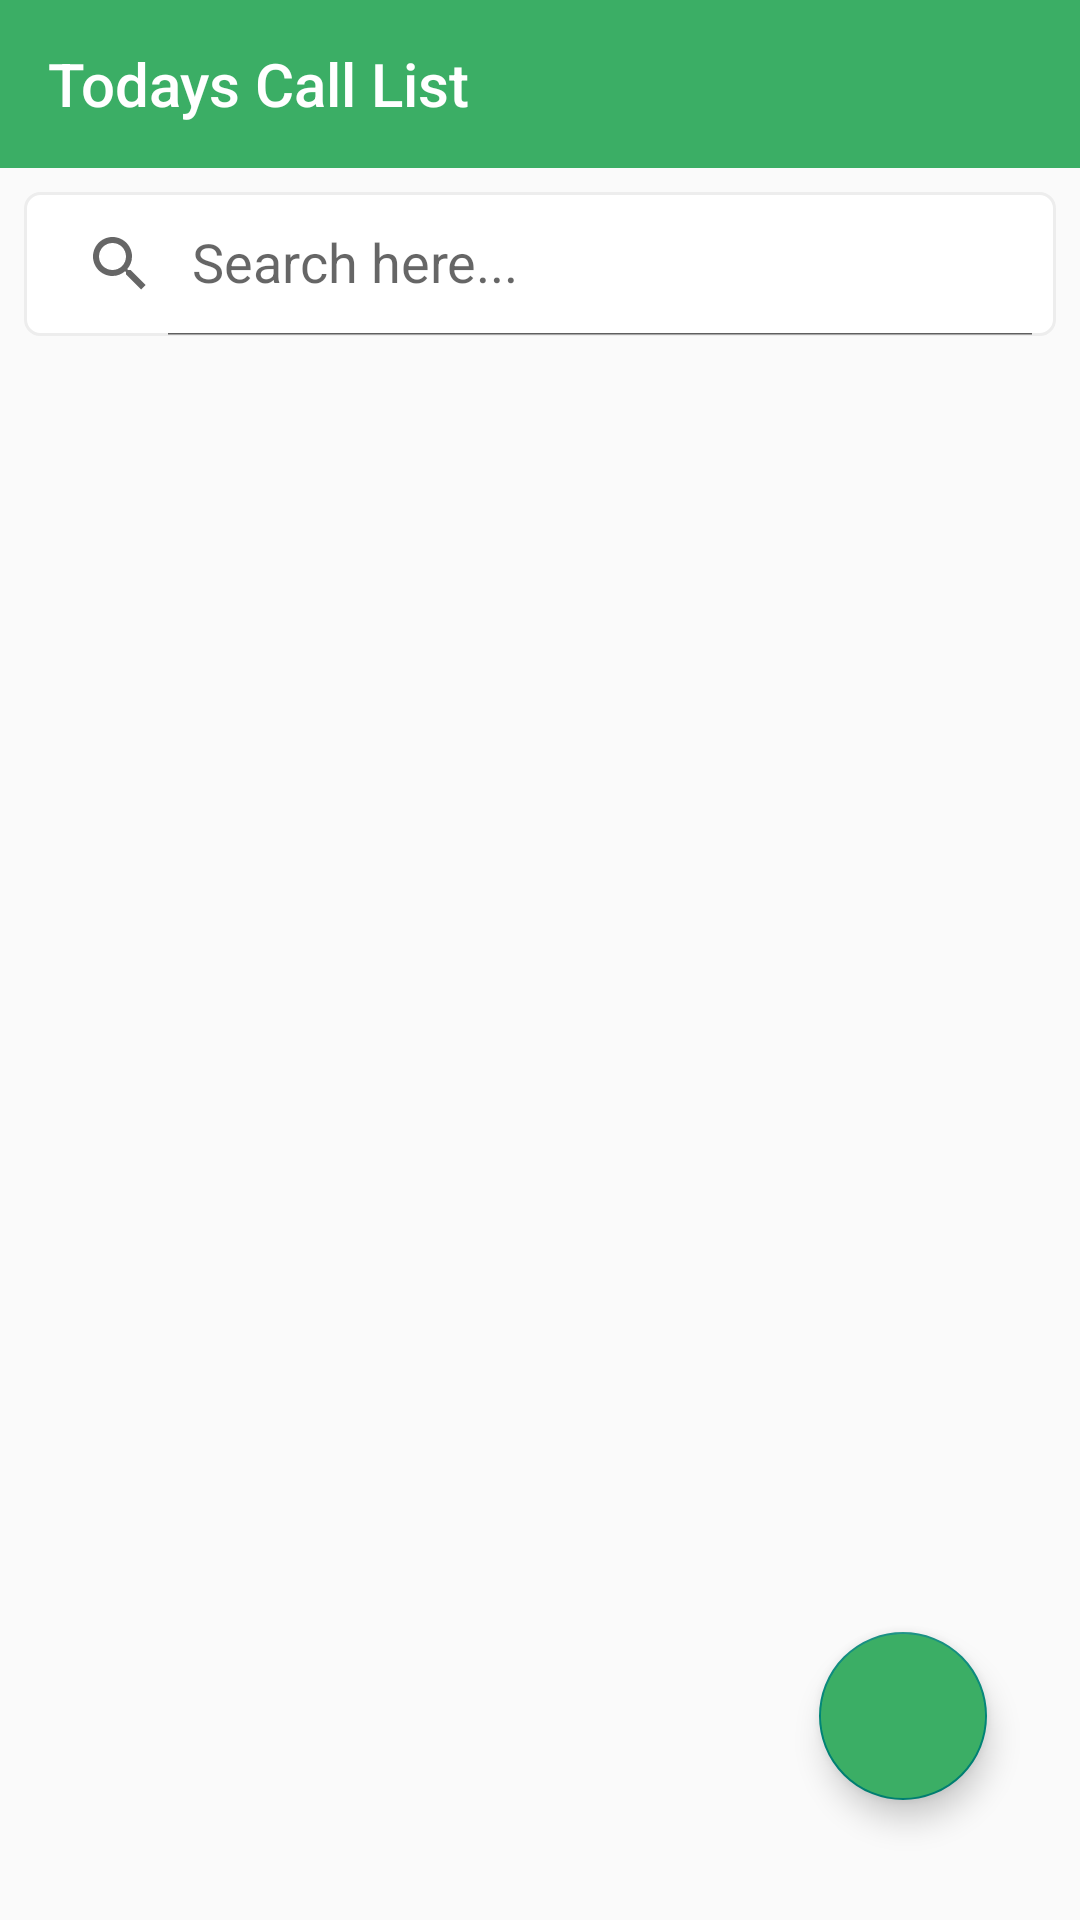

Produce the Android XML layout that renders to this screen, including the resource entries it uses.
<!-- AndroidManifest.xml: application theme Theme.MECATRIC -->
<!-- res/layout/activity_todays_call_list.xml -->
<?xml version="1.0" encoding="utf-8"?>
<RelativeLayout xmlns:android="http://schemas.android.com/apk/res/android"
    xmlns:app="http://schemas.android.com/apk/res-auto"
    xmlns:tools="http://schemas.android.com/tools"
    android:layout_width="match_parent"
    android:layout_height="match_parent"
    tools:context=".ExecutiveActivities.TodaysCallListActivity"
    android:orientation="vertical">
    <LinearLayout
        android:layout_width="match_parent"
        android:layout_height="wrap_content"
        android:orientation="vertical">


        <androidx.appcompat.widget.Toolbar
            android:layout_width="match_parent"
            android:layout_height="wrap_content"
            android:background="@color/primary_light"
            android:id="@+id/toolBar"
            android:theme="@style/ThemeOverlay.AppCompat.Dark.ActionBar"
            app:title="Todays Call List"
            app:titleTextColor="@color/white"/>


        <androidx.appcompat.widget.SearchView
            android:id="@+id/searchbar"
            android:layout_width="match_parent"
            android:layout_height="wrap_content"
            android:layout_margin="8dp"
            app:queryHint="Search here..."
            android:background="@drawable/editback"
            app:iconifiedByDefault="false"/>

        <ImageView
            android:id="@+id/refreshimg"
            android:layout_width="25dp"
            android:layout_height="25dp"
            android:layout_gravity="right"
            android:layout_marginEnd="20dp"
            android:src="@drawable/ic_baseline_refresh_24"
            tools:ignore="RtlHardcoded"
            android:contentDescription="@string/todoimg" />


        <androidx.recyclerview.widget.RecyclerView
            android:layout_width="match_parent"
            android:layout_height="wrap_content"
            android:id="@+id/recyclerView"
            android:layout_margin="8dp"/>


    </LinearLayout>
    <com.google.android.material.floatingactionbutton.FloatingActionButton
        android:id="@+id/floatingbtn"
        android:layout_width="wrap_content"
        android:layout_height="wrap_content"
        android:layout_alignParentEnd="true"
        android:layout_alignParentBottom="true"
        android:layout_marginEnd="31dp"
        android:layout_marginBottom="40dp"
        android:backgroundTint="@color/primary_light"
        android:src="@drawable/ic_baseline_add_24"
        android:contentDescription="@string/todo"
        tools:ignore="ContentDescription" />

</RelativeLayout>
<!-- resources referenced by this layout -->
<resources>
  <color name="primary_light">#3bae65</color>
  <color name="white">#FFFFFFFF</color>
  <!-- drawable editback (drawable) -->
  <?xml version="1.0" encoding="utf-8"?>
  <selector xmlns:android="http://schemas.android.com/apk/res/android">
  
  <item android:state_focused="true">
  
  <shape android:shape="rectangle"
      xmlns:android="http://schemas.android.com/apk/res/android">
      <solid android:color="@color/white"/>
      <corners android:radius="5dp"/>
      <stroke android:color="@color/primary_light" android:width="1dp"/>
  
  </shape>
  </item>
      <item android:state_focused="false">
  
          <shape android:shape="rectangle"
              xmlns:android="http://schemas.android.com/apk/res/android">
              <solid android:color="@color/white"/>
              <corners android:radius="5dp"/>
              <stroke android:color="@color/gray" android:width="1dp"/>
  
          </shape>
      </item>
  </selector>
  <string name="todo">TODO</string>
  <string name="todoimg">TODO</string>
  <style name="Theme.MECATRIC" parent="Theme.AppCompat.Light.NoActionBar">
          
          <item name="colorPrimary">@color/primary_light</item>
          <item name="colorPrimaryVariant">@color/primary_light</item>
          <item name="colorOnPrimary">@color/white</item>
          
          <item name="colorSecondary">@color/teal_200</item>
          <item name="colorSecondaryVariant">@color/teal_700</item>
          <item name="colorOnSecondary">@color/black</item>
          
          <item name="android:statusBarColor" tools:targetApi="l">?attr/colorPrimaryVariant</item>
          
      </style>
  <color name="gray">#EDEDED</color>
  <color name="teal_200">#FF03DAC5</color>
  <color name="teal_700">#FF018786</color>
  <color name="black">#FF000000</color>
</resources>
